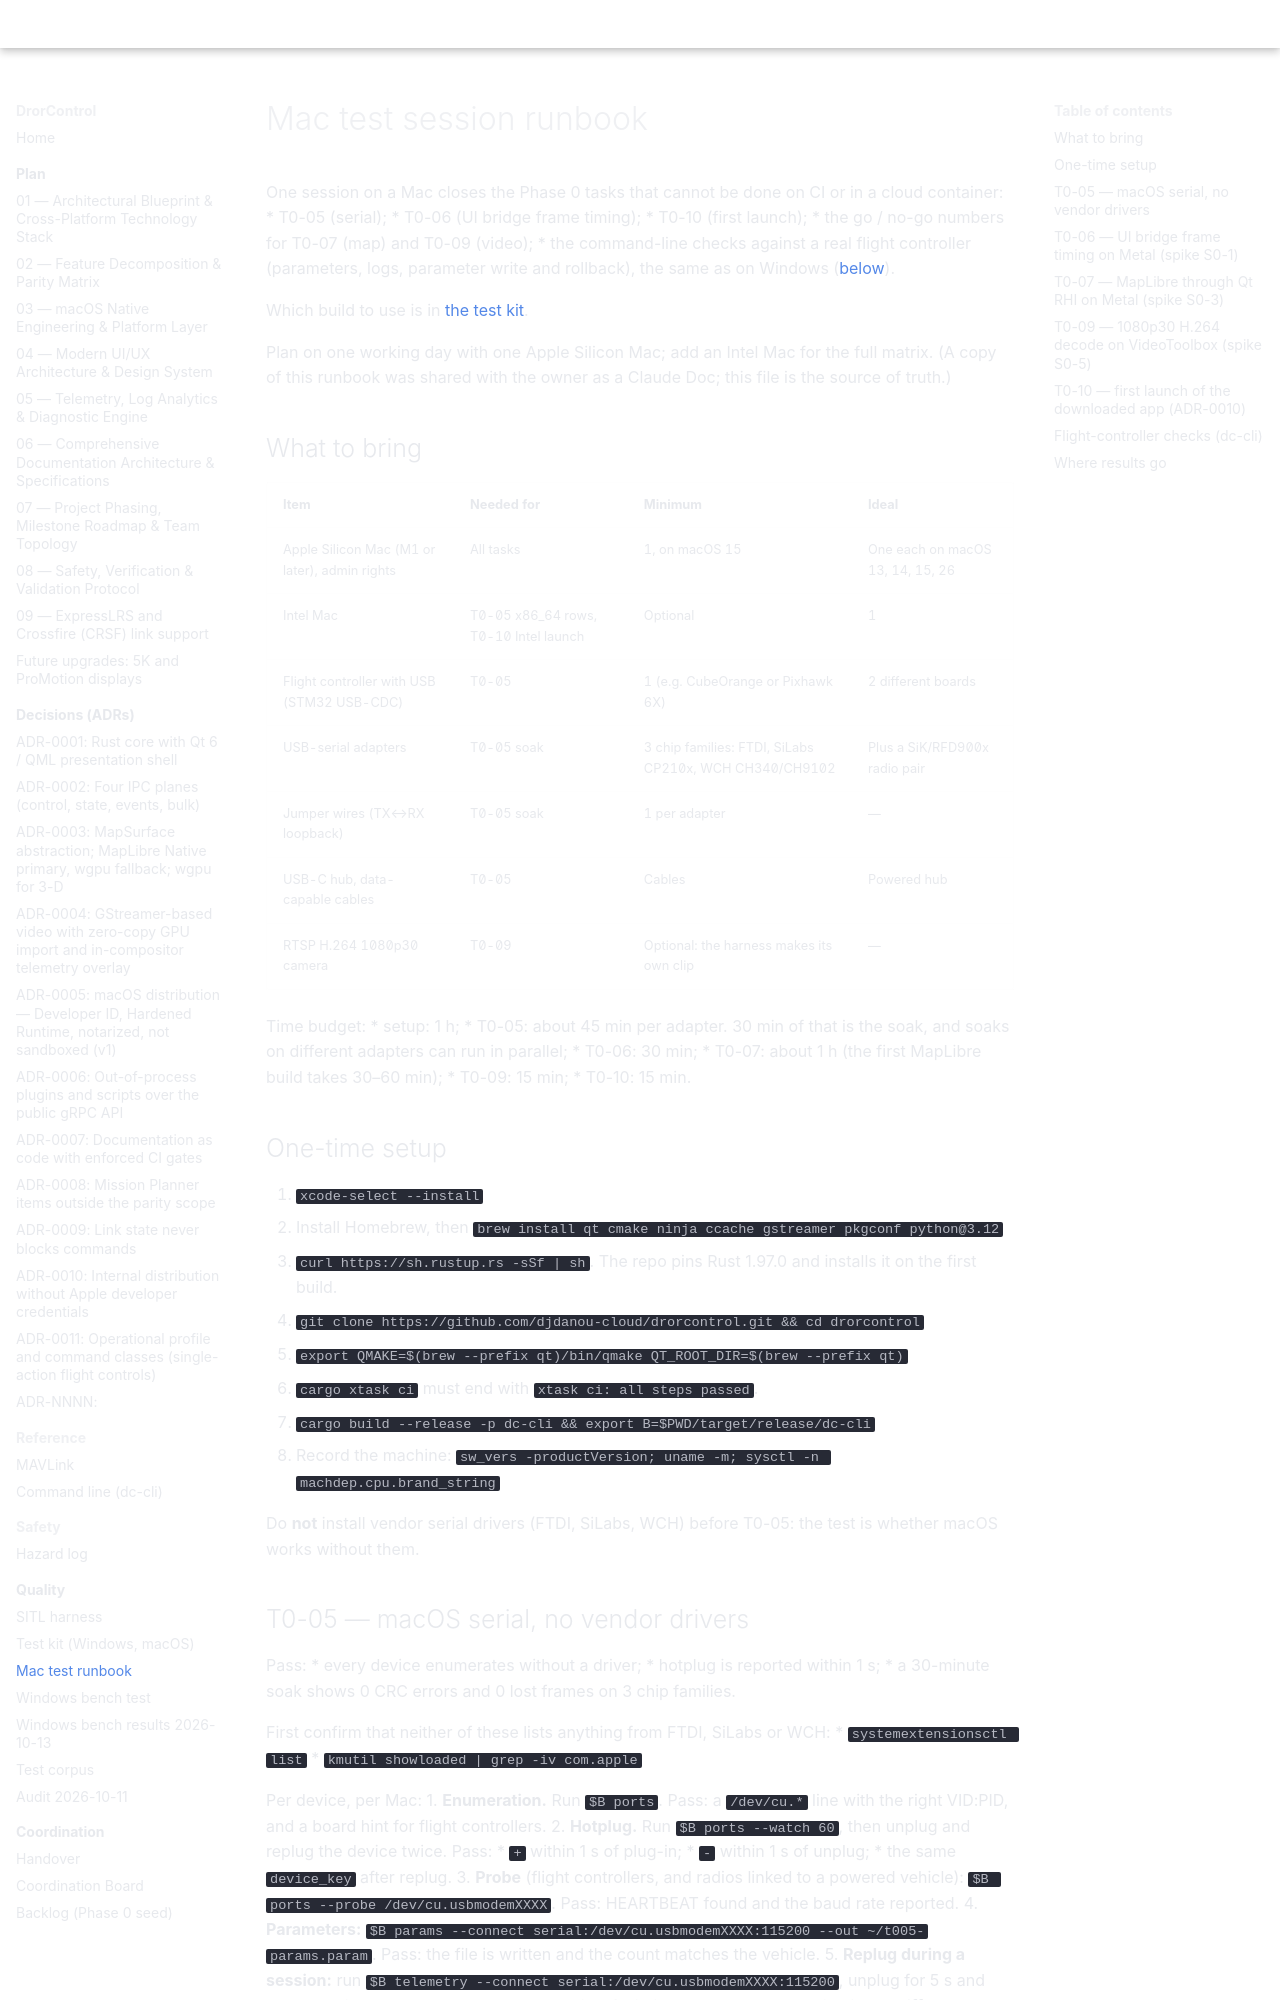

repository: djdanou-cloud/drorcontrol · page: dev/mac-test-runbook/index.html · generator: mkdocs

# Mac test session runbook

One session on a Mac closes the Phase 0 tasks that cannot be done on CI or in a cloud
container:
* T0-05 (serial);
* T0-06 (UI bridge frame timing);
* T0-10 (first launch);
* the go / no-go numbers for T0-07 (map) and T0-09 (video);
* the command-line checks against a real flight controller (parameters, logs, parameter
  write and rollback), the same as on Windows ([below](#flight-controller-checks-dc-cli)).

Which build to use is in [the test kit](test-kit.md).

Plan on one working day with one Apple Silicon Mac; add an Intel Mac for the full matrix.
(A copy of this runbook was shared with the owner as a Claude Doc; this file is the source of
truth.)

## What to bring

| Item | Needed for | Minimum | Ideal |
|------|-----------|---------|-------|
| Apple Silicon Mac (M1 or later), admin rights | All tasks | 1, on macOS 15 | One each on macOS 13, 14, 15, 26 |
| Intel Mac | T0-05 x86_64 rows, T0-10 Intel launch | Optional | 1 |
| Flight controller with USB (STM32 USB-CDC) | T0-05 | 1 (e.g. CubeOrange or Pixhawk 6X) | 2 different boards |
| USB-serial adapters | T0-05 soak | 3 chip families: FTDI, SiLabs CP210x, WCH CH340/CH9102 | Plus a SiK/RFD900x radio pair |
| Jumper wires (TX↔RX loopback) | T0-05 soak | 1 per adapter | — |
| USB-C hub, data-capable cables | T0-05 | Cables | Powered hub |
| RTSP H.264 1080p30 camera | T0-09 | Optional: the harness makes its own clip | — |

Time budget:
* setup: 1 h;
* T0-05: about 45 min per adapter. 30 min of that is the soak, and soaks on different
  adapters can run in parallel;
* T0-06: 30 min;
* T0-07: about 1 h (the first MapLibre build takes 30–60 min);
* T0-09: 15 min;
* T0-10: 15 min.

## One-time setup

1. `xcode-select --install`
2. Install Homebrew, then `brew install qt cmake ninja ccache gstreamer pkgconf python@3.12`
3. `curl https://sh.rustup.rs -sSf | sh`. The repo pins Rust 1.97.0 and installs it on the
   first build.
4. `git clone https://github.com/djdanou-cloud/drorcontrol.git && cd drorcontrol`
5. `export QMAKE=$(brew --prefix qt)/bin/qmake QT_ROOT_DIR=$(brew --prefix qt)`
6. `cargo xtask ci` must end with `xtask ci: all steps passed`.
7. `cargo build --release -p dc-cli && export B=$PWD/target/release/dc-cli`
8. Record the machine:
   `sw_vers -productVersion; uname -m; sysctl -n machdep.cpu.brand_string`

Do **not** install vendor serial drivers (FTDI, SiLabs, WCH) before T0-05: the test is whether
macOS works without them.
